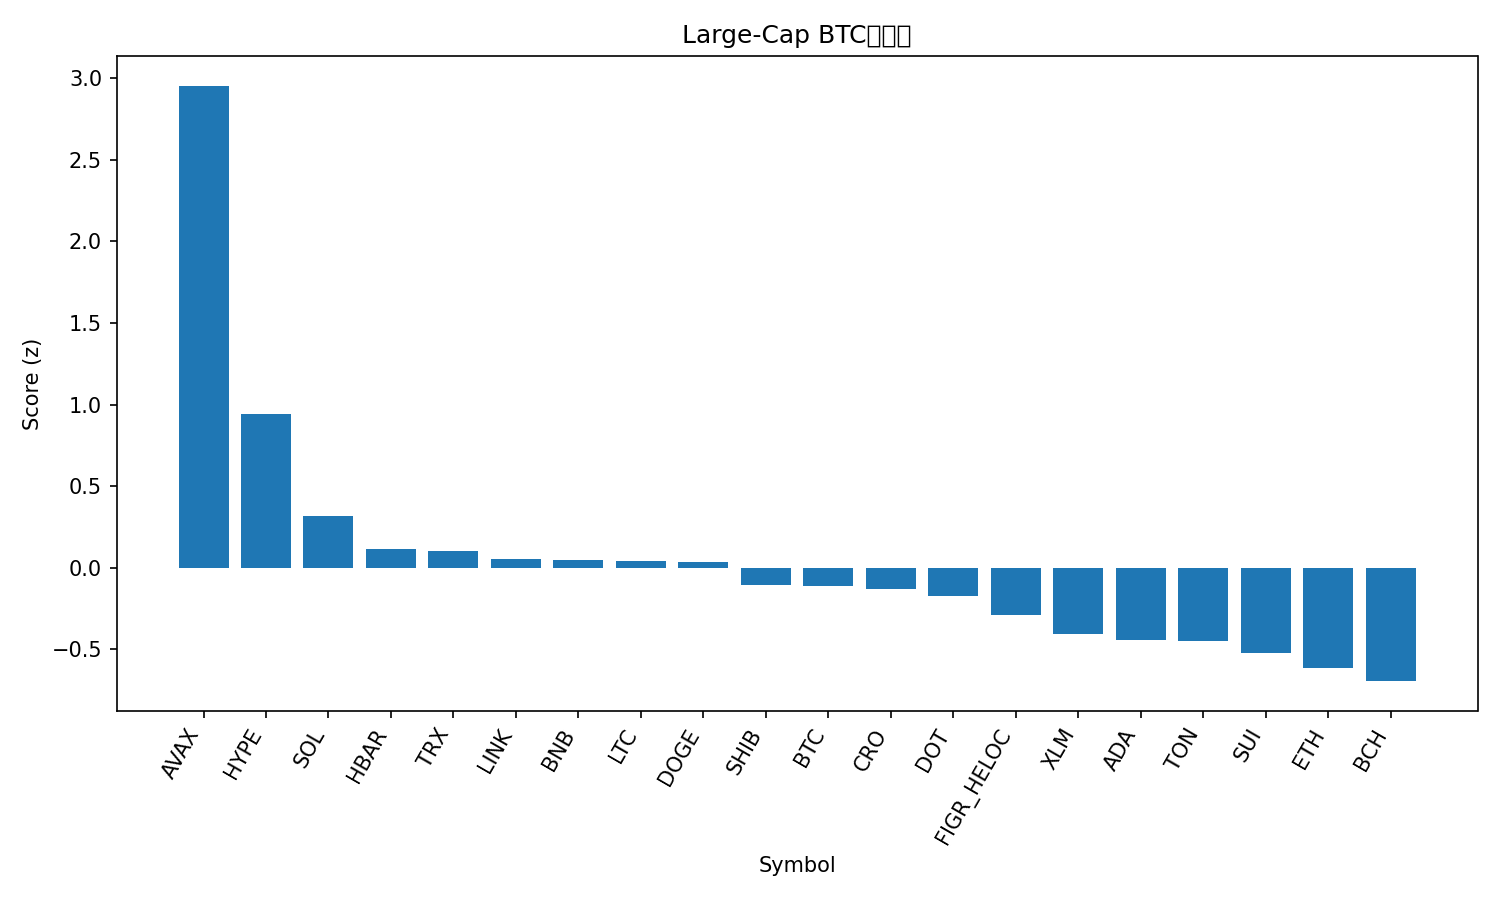

Values plotted in this chart, from the file beside it:
rank, name, symbol, price_btc, price_usd, pct_1h_btc, pct_24h_btc, pct_7d_btc, market_cap_rank, market_cap_usd, volume_usd, score
1, Avalanche, AVAX, 0.0002384, 26.67, 1.077, 4.376, 7.781, 23, 11262563586, 992351050, 2.954
2, Hyperliquid, HYPE, 0.0004904, 54.87, 0.07701, 1.42, 22.18, 14, 14859430016, 674592343, 0.939
3, Solana, SOL, 0.00196, 219.3, 0.0724, 0.916, 3.807, 6, 118759708540, 8646547718, 0.3188
4, Hedera, HBAR, 2.07e-06, 0.2312, -0.09818, 1.19, 4.286, 25, 9782890173, 217190819, 0.1114
5, TRON, TRX, 3.01e-06, 0.3362, -0.03177, 1.323, -1.478, 11, 31812365252, 846033671, 0.09984
6, Chainlink, LINK, 0.0002097, 23.46, 0.1706, -0.1444, -0.6389, 13, 15889478925, 952927655, 0.0518
7, BNB, BNB, 0.00789, 882.7, -0.09396, 1.068, 2.764, 5, 122832700424, 1015942511, 0.046
8, Litecoin, LTC, 0.00101, 113, 0.07327, 0.2651, 0.6993, 28, 8601810321, 521207151, 0.04112
9, Dogecoin, DOGE, 2.15e-06, 0.24, -0.1697, 0.6672, 10.67, 9, 36188290867, 3493260085, 0.0358
10, Shiba Inu, SHIB, 1.15727e-10, 1.295e-05, -0.07947, 0.3266, 3.635, 31, 7625659611, 259138658, -0.1089
11, Bitcoin, BTC, 1.0, 111867, 0.0, 0.0, 0.0, 1, 2226554132607, 42716434674, -0.1118
12, Cronos, CRO, 2.29e-06, 0.2562, -0.6404, 4.118, -1.744, 27, 8615146459, 261433915, -0.1318
13, Polkadot, DOT, 3.667e-05, 4.1, -0.2217, 0.6174, 6.825, 34, 6244189134, 374172700, -0.1724
14, Figure Heloc, FIGR_HELOC, 8.91e-06, 0.9974, -0.2123, 0.9814, -1.612, 19, 12318612323, 19006843, -0.2878
15, Stellar, XLM, 3.36e-06, 0.3755, -0.1447, -0.3094, 2.747, 20, 11903368710, 295342151, -0.4092
16, Cardano, ADA, 7.81e-06, 0.8743, -0.2606, 0.1064, 4.139, 10, 31882777639, 1861266672, -0.4417
17, Toncoin, TON, 2.776e-05, 3.11, -0.1775, 0.2549, -2.498, 29, 7978207610, 192508971, -0.4514
18, Sui, SUI, 3.154e-05, 3.53, -0.1328, -1.108, 5.709, 18, 12581167745, 1287048973, -0.5231
19, Ethereum, ETH, 0.03857, 4315, -0.2501, -0.2146, -1.307, 2, 520349235236, 26426318624, -0.6125
20, Bitcoin Cash, BCH, 0.005175, 579, -0.2475, -0.2111, -2.729, 22, 11534498086, 300159717, -0.6955
21, XRP, XRP, 2.642e-05, 2.96, -0.3786, -0.1491, 3.416, 3, 176032136062, 5403582297, -0.7111
